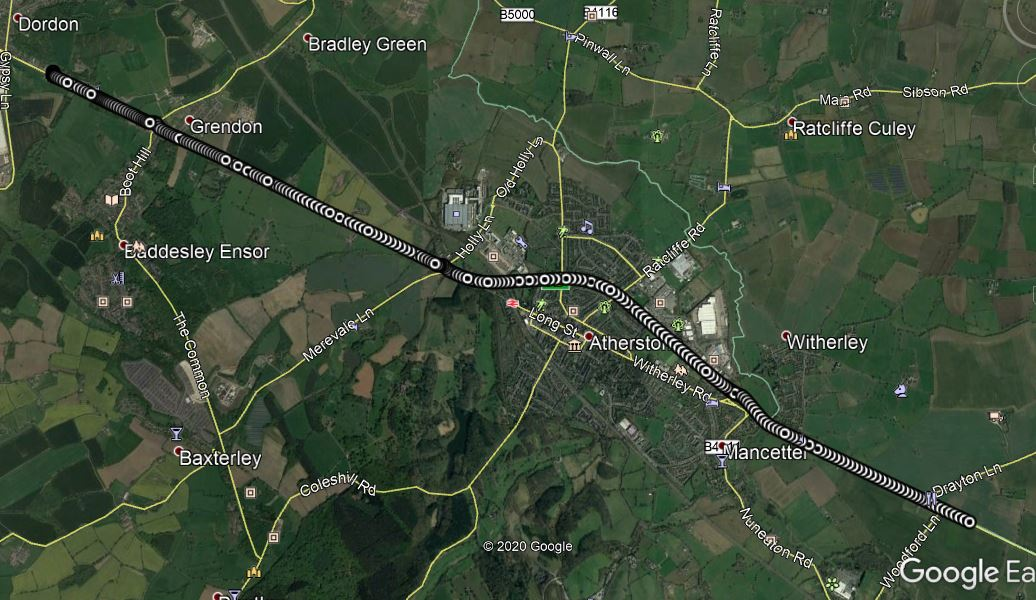

The data file committed next to this chart (first rows):
No of GPS Satellites Available, Time Since Start of Day (seconds), Latitude (degrees), Longitude (degrees), Velocity (km/hr), Heading (degrees), Height (km), Vertical velocity (km/hr), Sample period (seconds), Steering Angle (degrees), Wheel Speed Front Left (rad/sec), Wheel Speed Front Right (rad/sec), Wheel Speed Rear Left (rad/sec), Wheel Speed Rear Right (rad/sec), Yaw Rate (deg/sec), Indicated Vehicle Speed (km/hr), Indicated Longitudinal Acceleration (g), Indicated Lateral Acceleration (g), Handbrake (0 or 1), Gear Requested (Number fof gear employed…, Gear (Number fof gear employed 1-5), Engine Speed (rev/min), Coolant Temperature (degrees), Clutch Position (0 or 1)
138.0, 63144, 52.6, -1.609, 5.468, 180.5, 67.2, 0.5, 0.1, 282.6, 7.24, 5.88, 6.72, 5.26, -15.8, 6.57, -0.01938, -0.01938, 0.0, 1.0, 3.0, 914.0, 85.0, 0.0
138.0, 63144, 52.6, -1.609, 6.091, 175.6, 67.34, 0.52, 0.1, 272.2, 7.16, 5.84, 6.8, 5.34, -15.4, 6.51, -0.01938, -0.02958, 0.0, 1.0, 3.0, 918.0, 85.0, 0.0
138.0, 63144, 52.6, -1.609, 5.785, 181.2, 67.44, 0.5, 0.1, 261.1, 7.21, 5.86, 6.84, 5.4, -15.2, 6.52, -0.00918, -0.00918, 0.0, 1.0, 3.0, 924.0, 85.0, 0.0
138.0, 63144, 52.6, -1.609, 6.577, 169.9, 67.51, 0.49, 0.1, 249.9, 7.23, 5.98, 6.85, 5.52, -14.4, 6.59, -0.00918, -0.01938, 0.0, 1.0, 3.0, 939.0, 85.0, 0.0
138.0, 63144, 52.6, -1.609, 5.663, 177.5, 67.56, 0.45, 0.1, 238.5, 7.27, 6.01, 6.9, 5.53, -14.4, 6.62, 0.0, -0.01938, 0.0, 1.0, 3.0, 952.0, 85.0, 0.0
138.0, 63144, 52.6, -1.609, 5.555, 189.8, 67.6, 0.41, 0.1, 227.1, 7.32, 6.04, 6.96, 5.66, -13.6, 6.65, -0.00918, -0.01938, 0.0, 1.0, 3.0, 969.0, 85.0, 0.0
138.0, 63144, 52.6, -1.609, 6.041, 192.9, 67.62, 0.36, 0.1, 216.6, 7.32, 6.13, 6.99, 5.74, -13.3, 6.73, -0.00918, -0.02958, 0.0, 1.0, 3.0, 989.0, 85.0, 0.0
138.0, 63144, 52.6, -1.609, 5.857, 195.2, 67.59, 0.3, 0.1, 206.2, 7.34, 6.13, 7.03, 5.87, -13.0, 6.73, 0.0, -0.01938, 0.0, 1.0, 3.0, 1005, 85.0, 0.0
138.0, 63145, 52.6, -1.609, 6.404, 192.2, 67.67, 0.32, 0.1, 195.5, 7.32, 6.23, 7.05, 5.98, -11.8, 6.77, 0.0, -0.00918, 0.0, 1.0, 3.0, 1032, 85.0, 0.0
138.0, 63145, 52.6, -1.609, 6.826, 192.8, 67.71, 0.32, 0.1, 184.9, 7.42, 6.32, 7.17, 6.05, -12.1, 6.83, 0.0, -0.00918, 0.0, 1.0, 3.0, 1068, 85.0, 0.0
138.0, 63145, 52.6, -1.609, 6.48, 190.9, 67.89, 0.41, 0.1, 174.2, 7.47, 6.45, 7.26, 6.18, -12.1, 6.99, 0.0, 0.0, 0.0, 1.0, 3.0, 1090, 85.0, 0.0
138.0, 63145, 52.6, -1.609, 6.667, 192.8, 67.84, 0.33, 0.1, 163.2, 7.72, 6.68, 7.41, 6.35, -11.1, 7.11, 0.00918, -0.02958, 0.0, 1.0, 3.0, 1139, 85.0, 0.0
138.0, 63145, 52.6, -1.609, 6.941, 187.3, 67.85, 0.3, 0.1, 152.0, 8.01, 6.98, 7.68, 6.68, -11.2, 7.42, 0.04998, -0.03978, 0.0, 1.0, 3.0, 1200, 85.0, 0.0
138.0, 63145, 52.6, -1.609, 6.944, 188.8, 67.9, 0.3, 0.1, 137.4, 8.4, 7.35, 8.1, 7.07, -10.4, 7.7, 0.06936, -0.02958, 0.0, 1.0, 3.0, 1249, 85.0, 0.0
138.0, 63145, 52.6, -1.609, 7.279, 191.2, 67.8, 0.19, 0.1, 120.9, 8.82, 7.8, 8.54, 7.45, -10.6, 8.11, 0.09996, -0.04998, 0.0, 1.0, 3.0, 1294, 85.0, 0.0
138.0, 63145, 52.6, -1.609, 9.112, 192.4, 67.85, 0.18, 0.1, 104.2, 9.16, 8.16, 9.06, 8.0, -10.2, 8.57, 0.1091, 0.01938, 0.0, 1.0, 3.0, 1319, 85.0, 0.0
138.0, 63145, 52.6, -1.609, 7.963, 195.4, 67.83, 0.13, 0.1, 89.6, 9.44, 8.68, 9.33, 8.64, -8.6, 9.03, 0.1091, 0.0, 0.0, 1.0, 3.0, 1339, 85.0, 0.0
138.0, 63146, 52.6, -1.609, 9.032, 195.1, 67.72, 0.03, 0.1, 71.8, 9.9, 9.13, 9.85, 8.97, -8.4, 9.45, 0.09996, -0.03978, 0.0, 1.0, 3.0, 1355, 85.0, 0.0
138.0, 63146, 52.6, -1.609, 9.234, 196.1, 67.75, 0.02, 0.1, 50.0, 10.21, 9.44, 10.15, 9.28, -8.2, 9.7, 0.06936, 0.01938, 0.0, 1.0, 3.0, 1400, 85.0, 0.0
138.0, 63146, 52.6, -1.609, 10.18, 197.7, 67.75, 0.01, 0.1, 29.5, 10.39, 9.8, 10.29, 9.81, -5.6, 9.96, 0.04998, 0.02958, 0.0, 1.0, 3.0, 1438, 85.0, 0.0
138.0, 63146, 52.6, -1.609, 10.31, 199.8, 67.82, 0.04, 0.1, 10.2, 10.46, 10.0, 10.52, 10.03, -4.8, 10.22, 0.03978, 0.01938, 0.0, 2.0, 3.0, 1478, 85.0, 0.0
138.0, 63146, 52.6, -1.609, 10.03, 202.7, 67.76, -0.03, 0.1, 0.0, 10.58, 10.26, 10.68, 10.23, -3.6, 10.4, 0.00918, 0.02958, 0.0, 2.0, 3.0, 1524, 85.0, 0.0
138.0, 63146, 52.6, -1.609, 11.2, 201.5, 67.69, -0.08, 0.1, 0.0, 10.71, 10.39, 10.67, 10.48, -2.0, 10.59, 0.0, 0.01938, 0.0, 2.0, 3.0, 1531, 85.0, 0.0
138.0, 63146, 52.6, -1.609, 10.79, 194.3, 67.73, -0.08, 0.1, 0.0, 10.78, 10.63, 10.88, 10.68, -1.3, 10.71, 0.0, 0.03978, 0.0, 2.0, 3.0, 1557, 85.0, 0.0
138.0, 63146, 52.6, -1.609, 10.2, 197.3, 67.58, -0.2, 0.1, 0.0, 10.86, 10.85, 10.93, 10.93, 0.0, 10.83, 0.0, 0.03978, 0.0, 2.0, 3.0, 1570, 85.0, 0.0
138.0, 63146, 52.6, -1.609, 10.18, 200.8, 67.45, -0.3, 0.1, 0.0, 10.94, 11.02, 10.95, 11.02, 1.0, 10.96, 0.0, 0.04998, 0.0, 2.0, 3.0, 1553, 85.0, 0.0
138.0, 63146, 52.6, -1.609, 11.51, 199.6, 67.63, -0.2, 0.1, 0.0, 11.04, 11.06, 10.97, 11.04, 1.8, 11.01, 0.0, 0.04998, 0.0, 2.0, 3.0, 1543, 85.0, 0.0
138.0, 63146, 52.6, -1.609, 11, 195.2, 67.74, -0.17, 0.1, 0.0, 10.83, 11.06, 10.96, 11.19, 2.5, 11.22, 0.0, 0.04998, 0.0, 2.0, 3.0, 1504, 85.0, 0.0
138.0, 63147, 52.6, -1.609, 12.01, 193.3, 67.94, -0.06, 0.1, 0.0, 11.12, 11.12, 11.06, 11.09, 3.3, 11.05, -0.00918, 0.0, 0.0, 2.0, 3.0, 1428, 85.0, 0.0
138.0, 63147, 52.6, -1.609, 11.45, 194.2, 67.9, -0.13, 0.1, 0.0, 10.89, 11.51, 10.88, 11.13, 4.0, 10.73, -0.01938, 0.09996, 0.0, 2.0, 3.0, 1323, 85.0, 0.0
138.0, 63147, 52.6, -1.609, 11.61, 192.9, 67.97, -0.14, 0.1, 0.0, 10.86, 11.08, 10.88, 11.26, 5.6, 11.34, -0.04998, 0.1091, 0.0, 2.0, 3.0, 1226, 85.0, 0.0
137.0, 63147, 52.6, -1.609, 11.54, 193.8, 67.97, -0.18, 0.1, 0.0, 10.92, 11.38, 10.86, 11.3, 5.4, 11.21, -0.04998, 0.1295, 0.0, 2.0, 3.0, 1113, 85.0, 0.0
137.0, 63147, 52.6, -1.609, 11.05, 189.4, 68.11, -0.12, 0.1, 0.0, 10.85, 11.17, 10.71, 11.47, 6.2, 11.14, -0.05916, 0.1295, 0.0, 2.0, 3.0, 1069, 85.0, 0.0
135.0, 63147, 52.6, -1.609, 11.57, 186.9, 68.23, -0.08, 0.1, 0.0, 10.65, 11.38, 10.6, 11.47, 7.2, 11.07, -0.05916, 0.08976, 0.0, 2.0, 3.0, 1030, 85.0, 0.0
135.0, 63147, 52.6, -1.609, 10.61, 185.9, 68.34, -0.04, 0.1, 0.0, 10.6, 11.25, 10.63, 11.2, 6.7, 10.88, -0.03978, 0.0, 0.0, 2.0, 3.0, 1065, 85.0, 0.0
136.0, 63147, 52.6, -1.609, 10.46, 185.8, 68.36, -0.08, 0.1, 0.0, 10.53, 11.1, 10.62, 11.68, 6.8, 10.82, -0.02958, 0.01938, 0.0, 2.0, 3.0, 1140, 85.0, 0.0
136.0, 63147, 52.6, -1.609, 10.69, 184.7, 68.46, -0.06, 0.1, 0.0, 10.5, 11.02, 10.33, 10.85, 7.7, 11.05, 0.0, -0.01938, 0.0, 2.0, 3.0, 1151, 85.0, 0.0
135.0, 63148, 52.6, -1.609, 9.9, 189.2, 68.44, -0.13, 0.1, 0.0, 10.56, 11.38, 10.66, 11.08, 6.4, 10.85, 0.0, 0.05916, 0.0, 2.0, 3.0, 1116, 85.0, 0.0
135.0, 63148, 52.6, -1.609, 11.35, 184.2, 68.5, -0.12, 0.1, 0.0, 10.49, 11.28, 10.15, 10.82, 7.0, 10.83, -0.01938, 0.1601, 0.0, 2.0, 3.0, 1089, 85.0, 0.0
135.0, 63148, 52.6, -1.609, 11.37, 185.3, 68.55, -0.13, 0.1, 0.0, 10.36, 11.02, 10.33, 11.06, 8.0, 10.7, -0.02958, 0.1193, 0.0, 2.0, 3.0, 1070, 85.0, 0.0
135.0, 63148, 52.6, -1.609, 10.77, 182.3, 68.6, -0.14, 0.1, 0.0, 10.26, 10.87, 10.42, 10.65, 7.6, 10.57, -0.04998, 0.06936, 0.0, 2.0, 3.0, 1062, 85.0, 0.0
136.0, 63148, 52.6, -1.609, 10.91, 181.8, 68.64, -0.16, 0.1, 0.0, 10.14, 10.58, 10.32, 10.91, 8.1, 10.44, -0.08976, 0.04998, 0.0, 2.0, 3.0, 1060, 85.0, 0.0
136.0, 63148, 52.6, -1.609, 11.11, 180.7, 68.72, -0.14, 0.1, 0.0, 9.52, 10.43, 9.91, 10.58, 7.6, 10.06, -0.1601, 0.08976, 0.0, 2.0, 3.0, 1064, 85.0, 0.0
137.0, 63148, 52.6, -1.609, 10.6, 179.6, 68.85, -0.09, 0.1, 0.0, 9.47, 10.04, 9.29, 9.93, 8.6, 9.81, -0.2601, 0.09996, 0.0, 2.0, 3.0, 1064, 85.0, 0.0
137.0, 63148, 52.6, -1.609, 10.11, 179.8, 68.91, -0.14, 0.1, 0.0, 8.8, 9.39, 8.49, 9.29, 8.0, 9.35, -0.2999, 0.02958, 0.0, 2.0, 3.0, 1062, 85.0, 0.0
137.0, 63148, 52.6, -1.609, 8.755, 177.7, 69.04, -0.09, 0.1, 0.0, 8.24, 8.99, 8.08, 8.67, 8.0, 8.71, -0.2693, -0.03978, 0.0, 2.0, 3.0, 1064, 85.0, 0.0
137.0, 63148, 52.6, -1.609, 7.97, 180.3, 69.14, -0.09, 0.1, 0.0, 7.86, 8.59, 7.82, 8.2, 7.4, 8.24, -0.1795, 0.0, 0.0, 2.0, 3.0, 1066, 85.0, 0.0
137.0, 63148, 52.6, -1.609, 8.251, 181.3, 69.24, -0.09, 0.1, 0.0, 7.65, 8.27, 7.63, 8.06, 7.0, 8.01, -0.1091, 0.08976, 0.0, 1.0, 3.0, 1064, 85.0, 0.0
137.0, 63149, 52.6, -1.609, 8.233, 179, 69.3, -0.11, 0.1, 0.0, 7.49, 8.18, 7.47, 8.2, 7.6, 7.83, -0.08976, 0.1091, 0.0, 1.0, 3.0, 1091, 85.0, 0.0
137.0, 63149, 52.6, -1.609, 7.571, 176.1, 69.4, -0.09, 0.1, 0.0, 7.39, 7.95, 7.32, 8.08, 6.9, 7.74, -0.08976, 0.03978, 0.0, 1.0, 3.0, 1109, 85.0, 0.0
137.0, 63149, 52.6, -1.609, 8.003, 175.9, 69.46, -0.11, 0.1, 0.0, 7.22, 7.91, 7.18, 7.84, 6.9, 7.58, -0.09996, 0.03978, 0.0, 1.0, 3.0, 1137, 85.0, 0.0
137.0, 63149, 52.6, -1.609, 7.747, 174.3, 69.53, -0.12, 0.1, 0.0, 7.12, 7.7, 6.92, 7.61, 7.1, 7.51, -0.09996, 0.02958, 0.0, 1.0, 3.0, 1156, 85.0, 0.0
137.0, 63149, 52.6, -1.609, 6.876, 173.8, 69.58, -0.15, 0.1, 0.0, 6.86, 7.56, 6.83, 7.29, 6.6, 7.27, -0.1091, 0.04998, 0.0, 1.0, 3.0, 1106, 85.0, 0.0
137.0, 63149, 52.6, -1.609, 7.283, 172.8, 69.65, -0.16, 0.1, 0.0, 6.69, 7.23, 6.86, 7.63, 6.0, 7.03, -0.09996, 0.1091, 0.0, 1.0, 3.0, 1084, 85.0, 0.0
137.0, 63149, 52.6, -1.609, 7.193, 170.1, 69.76, -0.12, 0.1, 0.0, 6.74, 7.35, 6.58, 7.12, 6.4, 7.04, -0.08976, 0.06936, 0.0, 1.0, 3.0, 1075, 85.0, 0.0
137.0, 63149, 52.6, -1.609, 6.966, 168.5, 69.83, -0.14, 0.1, 0.0, 6.58, 6.85, 6.64, 7.08, 5.8, 6.87, -0.07956, 0.01938, 0.0, 1.0, 3.0, 1082, 85.0, 0.0
137.0, 63149, 52.6, -1.609, 6.894, 168.7, 69.92, -0.12, 0.1, 0.0, 6.4, 6.88, 6.22, 7.04, 6.2, 6.76, -0.09996, 0.0, 0.0, 1.0, 3.0, 1086, 85.0, 0.0
137.0, 63150, 52.6, -1.609, 6.858, 168.4, 70.0, -0.12, 0.1, 0.0, 6.11, 6.72, 6.12, 6.81, 6.5, 6.45, -0.1499, 0.0, 0.0, 1.0, 3.0, 1078, 85.0, 0.0
137.0, 63150, 52.6, -1.609, 6.358, 170.2, 70.05, -0.14, 0.1, 0.0, 5.73, 6.28, 5.75, 6.29, 5.3, 6.11, -0.1795, 0.00918, 0.0, 1.0, 3.0, 1059, 85.0, 0.0
137.0, 63150, 52.6, -1.609, 5.828, 166.6, 70.13, -0.13, 0.1, 0.0, 5.16, 5.73, 5.22, 5.7, 5.2, 5.62, -0.2193, 0.03978, 0.0, 1.0, 3.0, 1032, 85.0, 0.0
... 5,819 more rows
